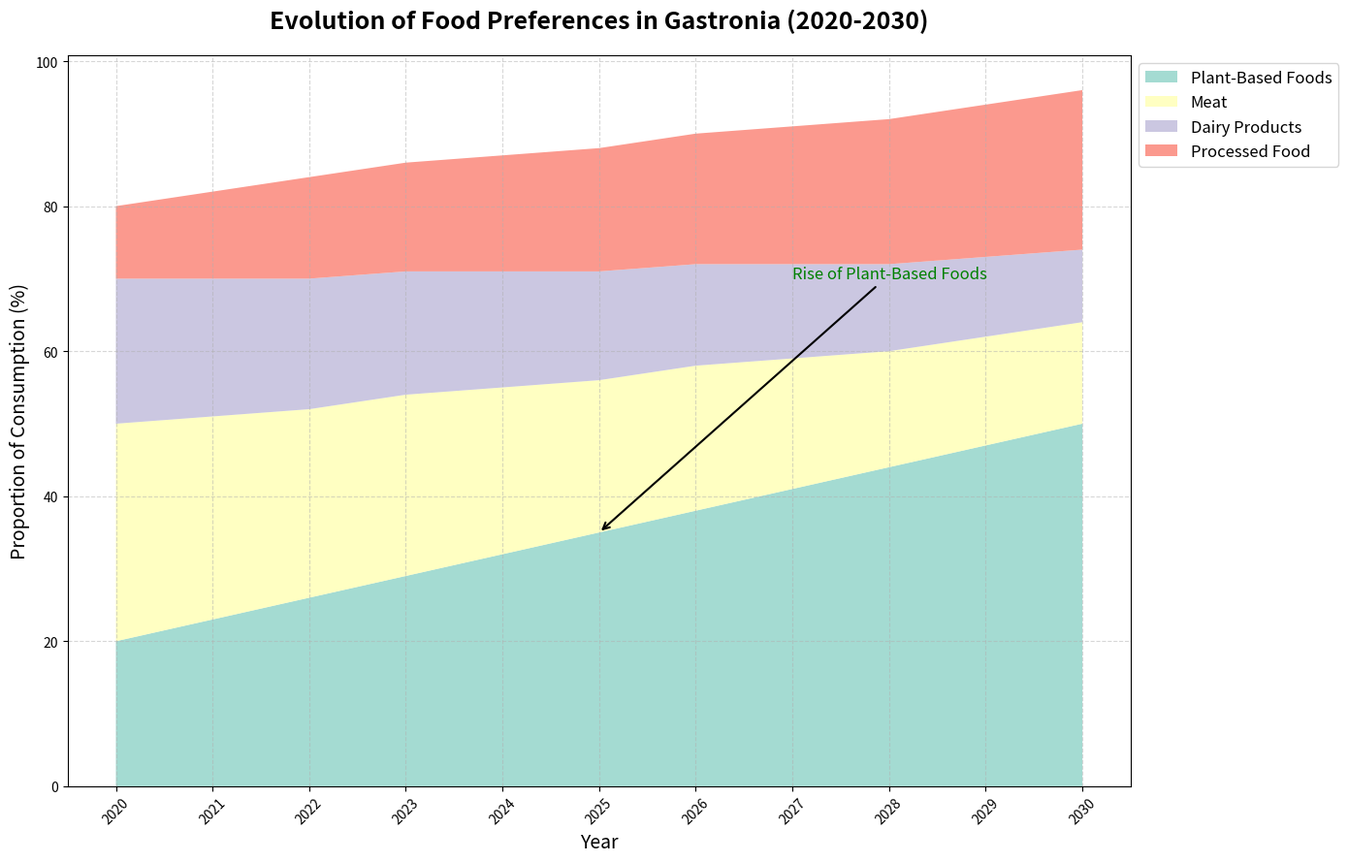

The script that saved this image:
import matplotlib.pyplot as plt
import numpy as np

# Define the years from 2020 to 2030
years = np.arange(2020, 2031)

# Create datasets for different food categories as proportions (in percentages)
plant_based = np.array([20, 23, 26, 29, 32, 35, 38, 41, 44, 47, 50])
meat = np.array([30, 28, 26, 25, 23, 21, 20, 18, 16, 15, 14])
dairy = np.array([20, 19, 18, 17, 16, 15, 14, 13, 12, 11, 10])
processed_food = np.array([10, 12, 14, 15, 16, 17, 18, 19, 20, 21, 22])

# Create stacked area plot
fig, ax = plt.subplots(figsize=(14, 9))

# Stacking the areas to show cumulative values over time
ax.stackplot(years, plant_based, meat, dairy, processed_food,
             labels=['Plant-Based Foods', 'Meat', 'Dairy Products', 
                     'Processed Food'],
             colors=['#8DD3C7', '#FFFFB3', '#BEBADA', '#FB8072'], alpha=0.8)

# Enhancing chart readability and aesthetics
ax.set_title("Evolution of Food Preferences in Gastronia (2020-2030)", fontsize=18, fontweight='bold', pad=20)
ax.set_xlabel('Year', fontsize=14)
ax.set_ylabel('Proportion of Consumption (%)', fontsize=14)
ax.legend(loc='upper left', fontsize=12, bbox_to_anchor=(1, 1))
ax.grid(True, linestyle='--', alpha=0.5)

# Enhance x-axis with year labels
ax.set_xticks(np.arange(2020, 2031))
ax.tick_params(axis='x', rotation=45)

# Emphasize significant milestones with annotations
ax.annotate('Rise of Plant-Based Foods', xy=(2025, 35), xytext=(2027, 70),
            arrowprops=dict(facecolor='black', arrowstyle='->', lw=1.5), fontsize=12, color='green')

# Automatically adjust layout for clarity
plt.tight_layout()

# Display the plot
plt.show()
